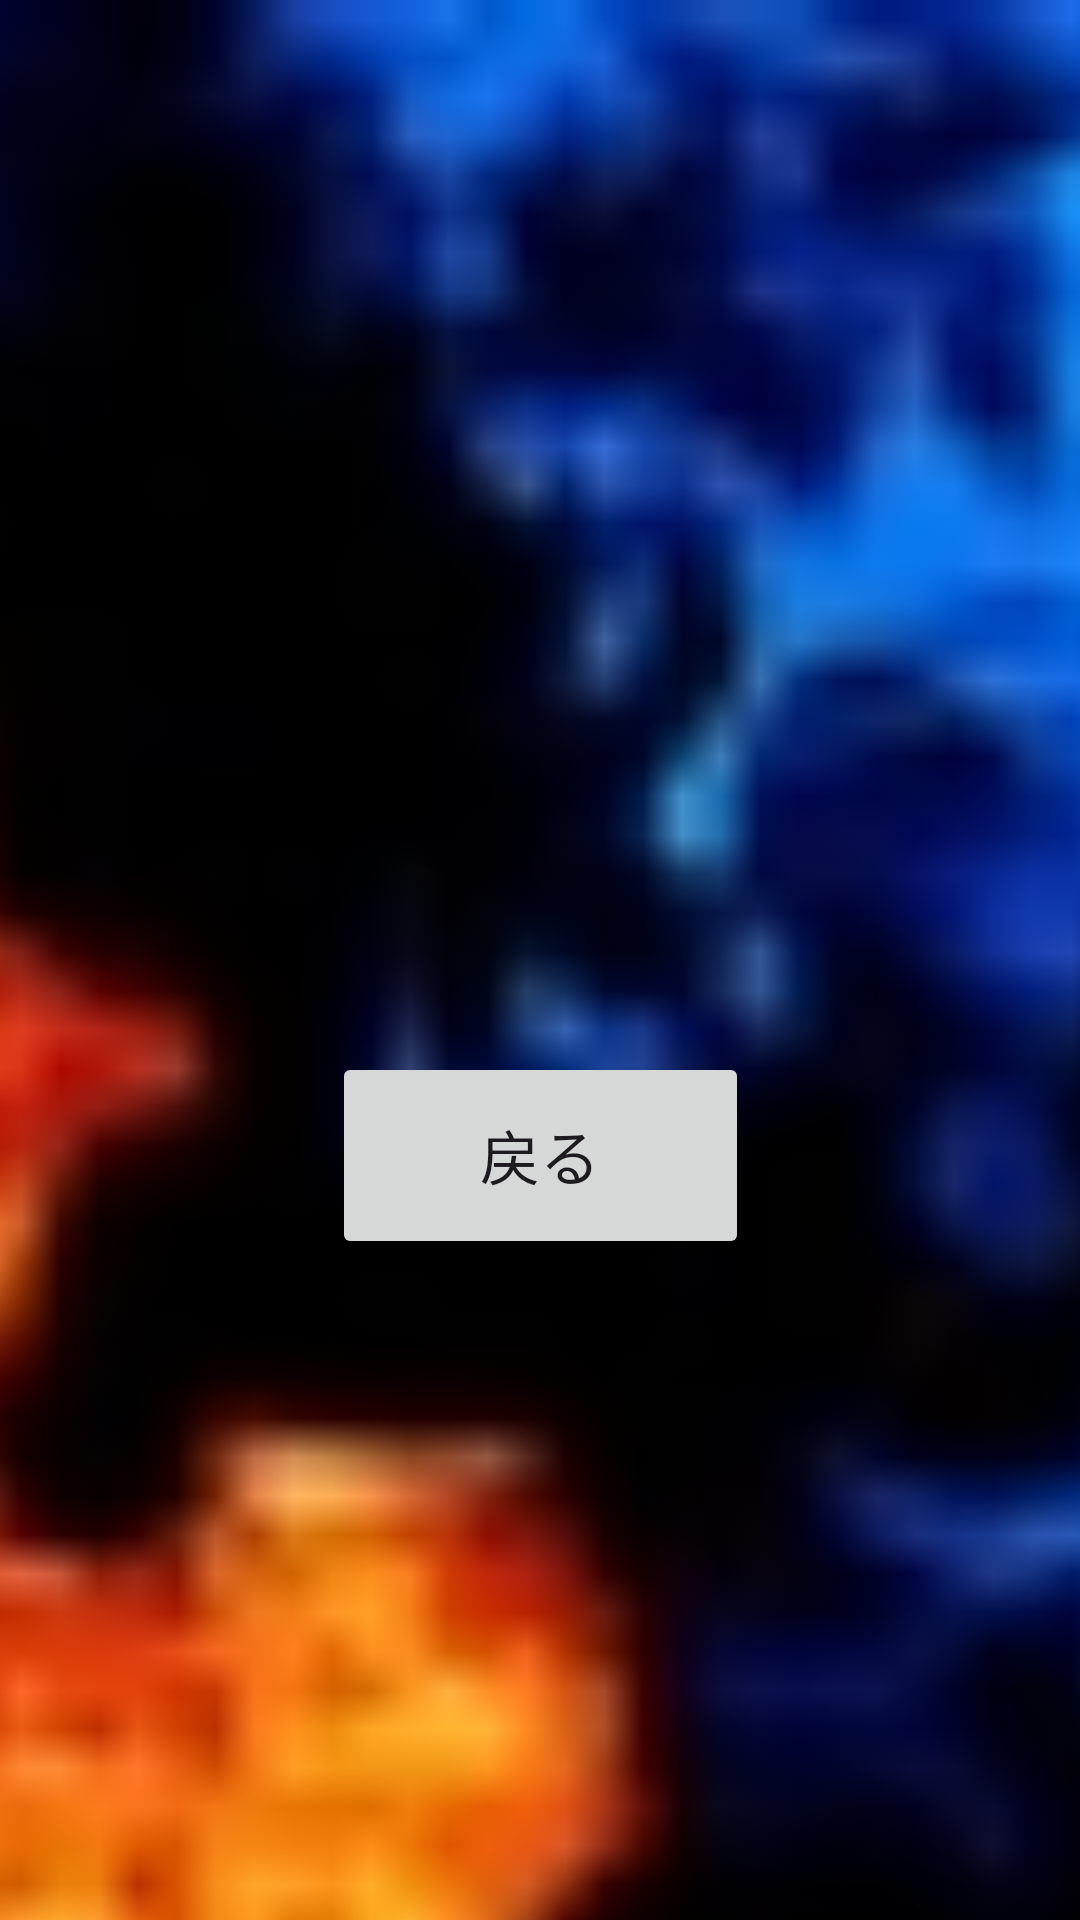

Produce the Android XML layout that renders to this screen, including the resource entries it uses.
<!-- AndroidManifest.xml: application theme Theme.Mergeblockpuzzle -->
<!-- res/layout/activity_introdution.xml -->
<?xml version="1.0" encoding="utf-8"?>
<androidx.constraintlayout.widget.ConstraintLayout xmlns:android="http://schemas.android.com/apk/res/android"
    xmlns:app="http://schemas.android.com/apk/res-auto"
    xmlns:tools="http://schemas.android.com/tools"
    android:layout_width="match_parent"
    android:layout_height="match_parent"
    android:background="#333335"
    tools:context=".IntrodutionActivity">

    <ImageView
        android:id="@+id/imageView"
        android:layout_width="891dp"
        android:layout_height="829dp"
        android:rotation="90"
        app:layout_constraintBottom_toBottomOf="parent"
        app:layout_constraintEnd_toEndOf="parent"
        app:layout_constraintHorizontal_bias="0.57"
        app:layout_constraintStart_toStartOf="parent"
        app:layout_constraintTop_toTopOf="parent"
        app:layout_constraintVertical_bias="0.0"
        app:srcCompat="@drawable/images" />

    <Button
        android:id="@+id/button"
        android:layout_width="139dp"
        android:layout_height="69dp"
        android:text="戻る"
        android:textSize="20sp"
        app:layout_constraintBottom_toBottomOf="parent"
        app:layout_constraintEnd_toEndOf="parent"
        app:layout_constraintStart_toStartOf="parent"
        app:layout_constraintTop_toTopOf="parent"
        app:layout_constraintVertical_bias="0.614" />

</androidx.constraintlayout.widget.ConstraintLayout>
<!-- resources referenced by this layout -->
<resources>
  <!-- drawable images: jpg bitmap (drawable, 6590 bytes) -->
  <style name="Theme.Mergeblockpuzzle" parent="Base.Theme.Mergeblockpuzzle" />
  <style name="Base.Theme.Mergeblockpuzzle" parent="Theme.Material3.DayNight.NoActionBar">
          
          
      </style>
</resources>
